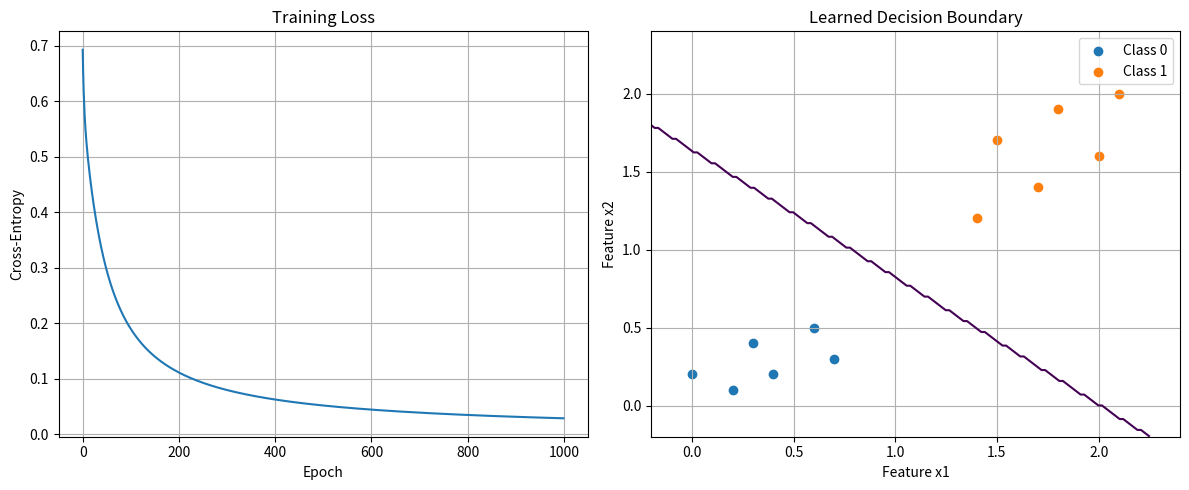

Here is the Python script that generated this plot:

import numpy as np
import matplotlib.pyplot as plt


def softmax(logits: np.ndarray) -> np.ndarray:
    """
    Convert a matrix of logits into probabilities.

    Expected shape:
        logits: (number_of_samples, number_of_classes)
    """

    # axis=1 means: find the maximum separately in each row.
    # keepdims=True preserves the shape as (samples, 1), so NumPy
    # can broadcast the subtraction across every class in that row.
    shifted_logits = logits - np.max(
        logits,
        axis=1,
        keepdims=True,
    )

    # np.exp applies the exponential to every matrix element.
    exp_logits = np.exp(shifted_logits)

    # Sum the exponentials across classes, one sample at a time.
    # The resulting shape is (number_of_samples, 1).
    row_totals = np.sum(
        exp_logits,
        axis=1,
        keepdims=True,
    )

    # Broadcasting divides every value in a row by that row's total.
    return exp_logits / row_totals


def cross_entropy(
    probabilities: np.ndarray,
    targets: np.ndarray,
) -> float:
    """
    Calculate the average cross-entropy over all samples.

    probabilities has shape (samples, classes).
    targets has shape (samples, classes) and uses one-hot encoding.
    """

    # Clip prevents log(0). It does not change ordinary probabilities
    # unless they are extremely close to zero or one.
    safe_probabilities = np.clip(
        probabilities,
        1e-12,
        1.0,
    )

    # np.log calculates the natural logarithm element by element.
    log_probabilities = np.log(safe_probabilities)

    # For each sample, the one-hot target selects the correct class.
    # Incorrect classes contribute zero to the loss.
    sample_losses = -np.sum(
        targets * log_probabilities,
        axis=1,
    )

    # np.mean averages the loss across the training samples.
    return float(np.mean(sample_losses))


def predict(
    features: np.ndarray,
    weights: np.ndarray,
    bias: np.ndarray,
) -> np.ndarray:
    """Return the predicted class index for every sample."""

    # @ performs matrix multiplication.
    # features @ weights produces one logit per class and sample.
    logits = features @ weights + bias

    # Convert logits into probabilities.
    probabilities = softmax(logits)

    # np.argmax returns the index of the largest probability.
    # axis=1 means select the most likely class in each row.
    return np.argmax(probabilities, axis=1)


def main() -> None:
    # Each row is one sample.
    # Each sample has two numerical features: x1 and x2.
    features = np.array([
        [0.0, 0.2],
        [0.2, 0.1],
        [0.3, 0.4],
        [0.4, 0.2],
        [0.6, 0.5],
        [0.7, 0.3],
        [1.4, 1.2],
        [1.5, 1.7],
        [1.7, 1.4],
        [1.8, 1.9],
        [2.0, 1.6],
        [2.1, 2.0],
    ], dtype=float)

    # Integer labels:
    # class 0 = first group, class 1 = second group.
    # The label is the correct answer, not a model prediction.
    labels = np.array([
        0, 0, 0, 0, 0, 0,
        1, 1, 1, 1, 1, 1,
    ])

    # Convert integer labels to one-hot vectors.
    # np.eye(2) creates a 2-by-2 identity matrix:
    # [[1, 0],
    #  [0, 1]]
    # Indexing it with labels creates one target row per sample.
    targets = np.eye(2)[labels]

    # Get the number of samples and input features from the array shape.
    # features.shape[0] = number of rows.
    # features.shape[1] = number of columns.
    number_of_samples = features.shape[0]
    number_of_features = features.shape[1]
    number_of_classes = 2

    # A fixed seed makes the random initialization reproducible.
    # Re-running the script starts with the same initial weights.
    np.random.seed(42)

    # The weight matrix maps input features to output classes.
    # Shape: (number_of_features, number_of_classes) = (2, 2).
    # Small initial values are a common choice for this simple model.
    weights = 0.01 * np.random.randn(
        number_of_features,
        number_of_classes,
    )

    # One bias per class. Shape: (2,).
    # Start at zero.
    bias = np.zeros(number_of_classes)

    # Training settings.
    learning_rate = 0.1
    epochs = 1000

    # Store the loss at each epoch so we can plot training progress.
    loss_history = []

    for epoch in range(epochs):

        # ---------------------------------------------------------
        # 1. FORWARD PASS: calculate the model's predictions.
        # ---------------------------------------------------------

        # Matrix multiplication:
        # (12 samples, 2 features) @ (2 features, 2 classes)
        # gives a matrix with shape (12 samples, 2 classes).
        logits = features @ weights + bias

        # Convert the two logits for each sample into probabilities.
        probabilities = softmax(logits)

        # Measure the average prediction error.
        loss = cross_entropy(probabilities, targets)

        # Keep this loss value for the learning curve.
        loss_history.append(loss)

        # ---------------------------------------------------------
        # 2. BACKWARD PASS: calculate the gradients.
        # ---------------------------------------------------------

        # For softmax + cross-entropy, the gradient with respect
        # to each logit is probability minus the one-hot target.
        # Shape: (number_of_samples, number_of_classes).
        output_gradient = probabilities - targets

        # Gradient of the weights:
        # features.T has shape (2 features, 12 samples).
        # output_gradient has shape (12 samples, 2 classes).
        # Their product has shape (2 features, 2 classes).
        #
        # Divide by number_of_samples to obtain the average gradient.
        weight_gradient = (
            features.T @ output_gradient
        ) / number_of_samples

        # Gradient of the bias:
        # Sum the logit gradients over samples, leaving one value
        # for each class, then average across samples.
        bias_gradient = np.sum(
            output_gradient,
            axis=0,
        ) / number_of_samples

        # ---------------------------------------------------------
        # 3. UPDATE: move the parameters against their gradients.
        # ---------------------------------------------------------

        # Gradient descent update:
        # new parameter = old parameter - learning rate * gradient.
        weights -= learning_rate * weight_gradient
        bias -= learning_rate * bias_gradient

    # Calculate final predictions after all training epochs.
    predicted_labels = predict(features, weights, bias)

    # Compare predictions with the correct labels.
    # Each True value counts as one correct prediction.
    correct_predictions = predicted_labels == labels

    # np.mean treats True as 1 and False as 0.
    # Multiplying by 100 converts accuracy into a percentage.
    accuracy = np.mean(correct_predictions) * 100.0

    print("LINEAR CLASSIFIER RESULTS")
    print("-" * 40)
    print(f"Initial loss: {loss_history[0]:.4f}")
    print(f"Final loss:   {loss_history[-1]:.4f}")
    print(f"Accuracy:     {accuracy:.2f}%")
    print("\nLearned weights:")
    print(weights)
    print("\nLearned bias:")
    print(bias)

    # -------------------------------------------------------------
    # 4. VISUALIZE THE TRAINING PROCESS.
    # -------------------------------------------------------------

    # Create a figure with two plots side by side.
    # figsize specifies its width and height in inches.
    fig, axes = plt.subplots(1, 2, figsize=(12, 5))

    # Plot loss versus training epoch.
    axes[0].plot(loss_history)
    axes[0].set_title("Training Loss")
    axes[0].set_xlabel("Epoch")
    axes[0].set_ylabel("Cross-Entropy")
    axes[0].grid(True)

    # Plot the original samples using their correct classes.
    axes[1].scatter(
        features[labels == 0, 0],
        features[labels == 0, 1],
        label="Class 0",
    )
    axes[1].scatter(
        features[labels == 1, 0],
        features[labels == 1, 1],
        label="Class 1",
    )

    # Create a grid of points covering the plotted feature space.
    # np.linspace generates evenly spaced values.
    x1_values = np.linspace(-0.2, 2.4, 150)
    x2_values = np.linspace(-0.2, 2.4, 150)

    # np.meshgrid builds coordinate matrices from the two vectors.
    grid_x1, grid_x2 = np.meshgrid(x1_values, x2_values)

    # Flatten each grid into a one-dimensional array with ravel().
    # column_stack combines them into (x1, x2) feature pairs.
    grid_features = np.column_stack((
        grid_x1.ravel(),
        grid_x2.ravel(),
    ))

    # Predict the class for every point on the grid.
    grid_predictions = predict(
        grid_features,
        weights,
        bias,
    )

    # Restore the flat predictions to the grid's two-dimensional shape.
    decision_regions = grid_predictions.reshape(grid_x1.shape)

    # Draw the boundary between the predicted classes.
    axes[1].contour(
        grid_x1,
        grid_x2,
        decision_regions,
        levels=[0.5],
    )

    axes[1].set_title("Learned Decision Boundary")
    axes[1].set_xlabel("Feature x1")
    axes[1].set_ylabel("Feature x2")
    axes[1].legend()
    axes[1].grid(True)

    plt.tight_layout()
    plt.show()


# Run main() only when executing this script directly.
if __name__ == "__main__":
    main()
